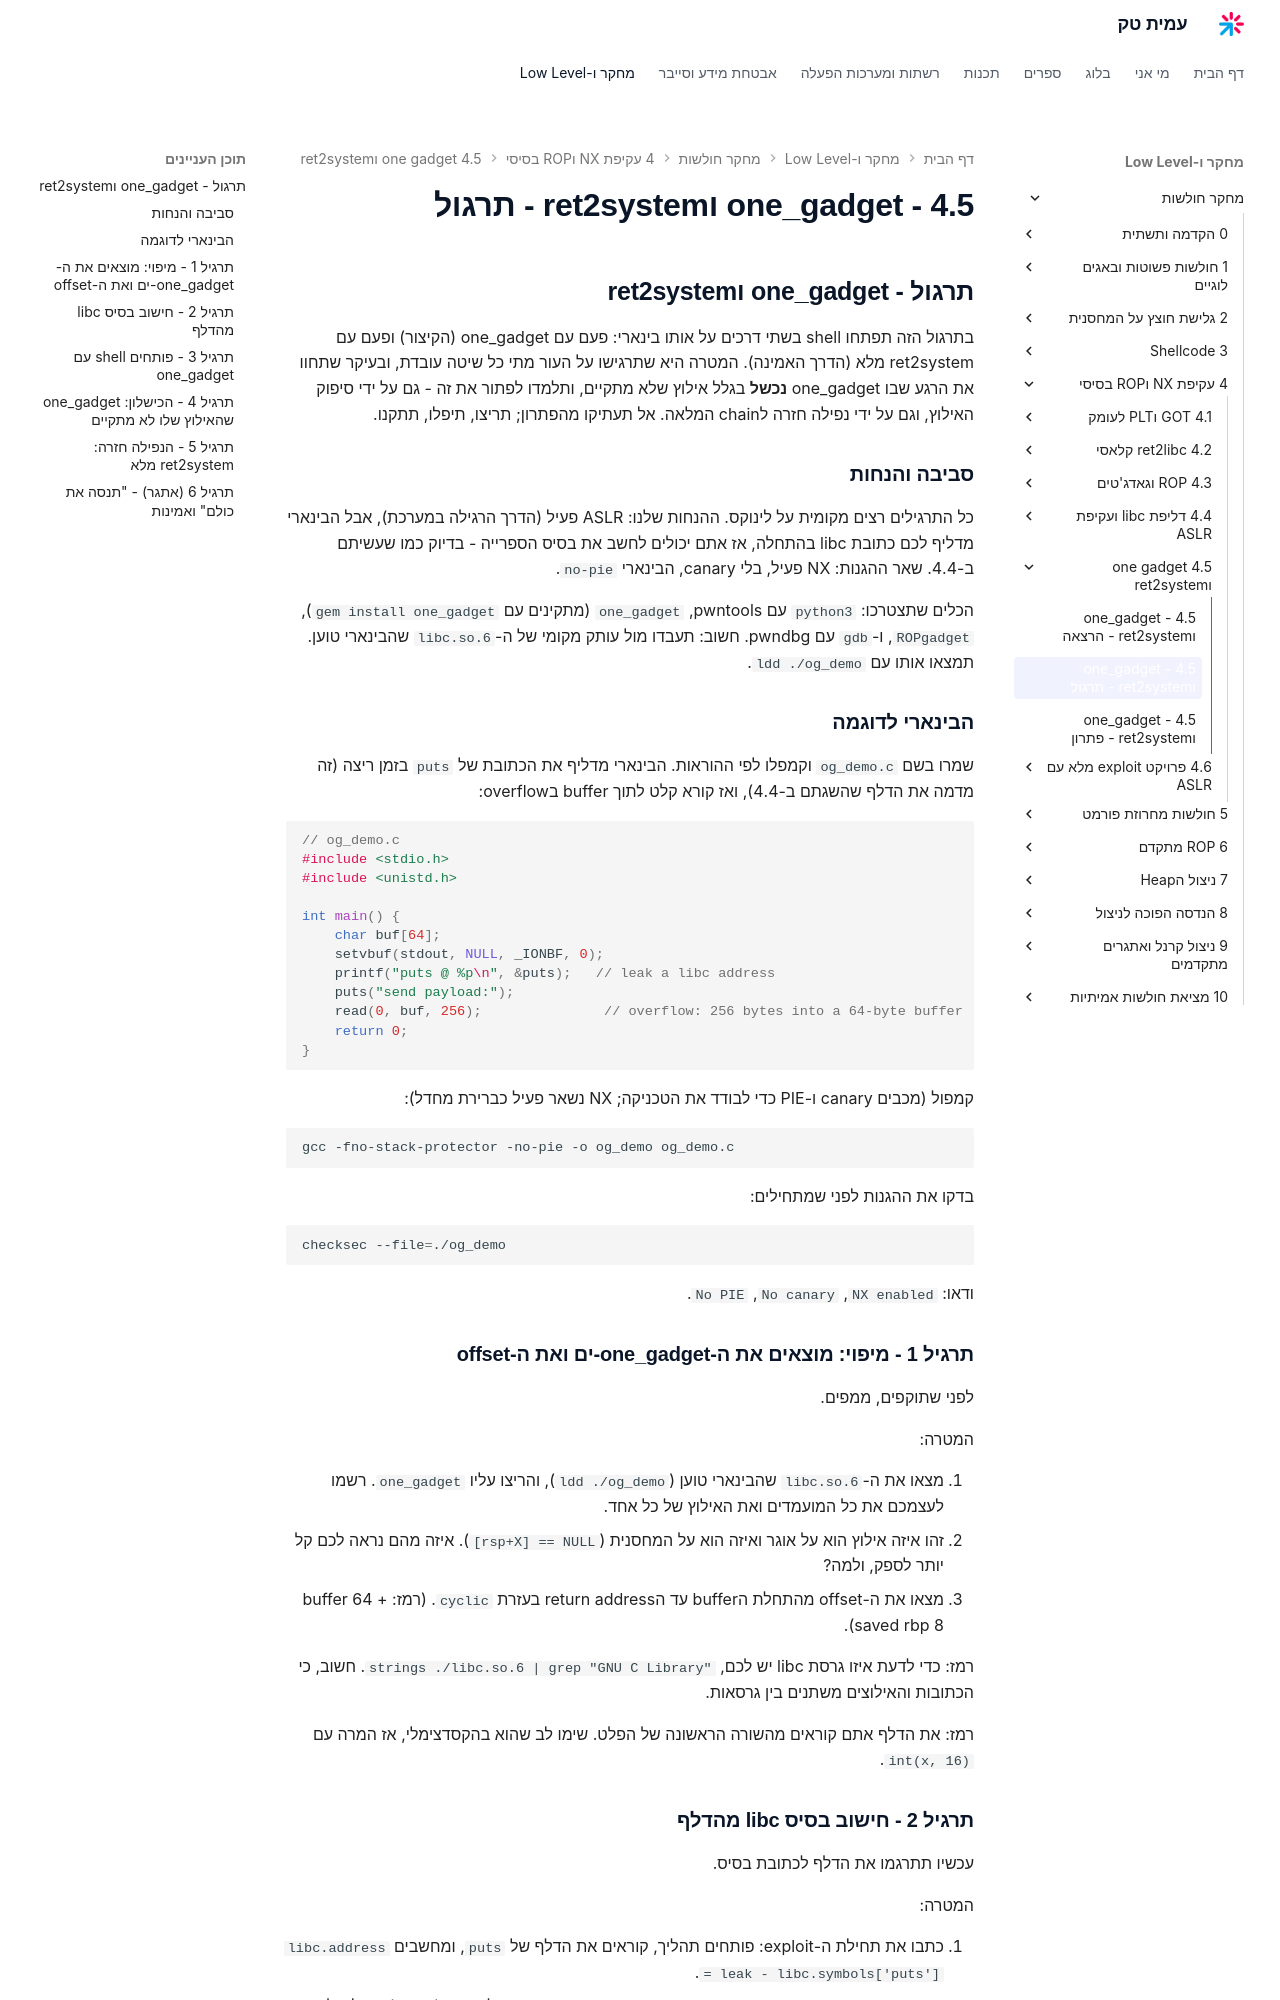

repository: AmitPinchasi/amittech · page: מחקר-חולשות/4 - עקיפת NX וROP בסיסי/4.5 - one_gadget וret2system/4.5 - one_gadget וret2system - תרגול/index.html · generator: mkdocs

## תרגול - one_gadget וret2system

בתרגול הזה תפתחו shell בשתי דרכים על אותו בינארי: פעם עם one_gadget (הקיצור) ופעם עם ret2system מלא (הדרך האמינה). המטרה היא שתרגישו על העור מתי כל שיטה עובדת, ובעיקר שתחוו את הרגע שבו one_gadget **נכשל** בגלל אילוץ שלא מתקיים, ותלמדו לפתור את זה - גם על ידי סיפוק האילוץ, וגם על ידי נפילה חזרה לchain המלאה. אל תעתיקו מהפתרון; תריצו, תיפלו, תתקנו.

### סביבה והנחות

כל התרגילים רצים מקומית על לינוקס. ההנחות שלנו: ASLR פעיל (הדרך הרגילה במערכת), אבל הבינארי מדליף לכם כתובת libc בהתחלה, אז אתם יכולים לחשב את בסיס הספרייה - בדיוק כמו שעשיתם ב-4.4. שאר ההגנות: NX פעיל, בלי canary, הבינארי `no-pie`.

הכלים שתצטרכו: `python3` עם pwntools, `one_gadget` (מתקינים עם `gem install one_gadget`), `ROPgadget`, ו-`gdb` עם pwndbg. חשוב: תעבדו מול עותק מקומי של ה-`libc.so.6` שהבינארי טוען. תמצאו אותו עם `ldd ./og_demo`.

### הבינארי לדוגמה

שמרו בשם `og_demo.c` וקמפלו לפי ההוראות. הבינארי מדליף את הכתובת של `puts` בזמן ריצה (זה מדמה את הדלף שהשגתם ב-4.4), ואז קורא קלט לתוך buffer בoverflow:

```c
// og_demo.c
#include <stdio.h>
#include <unistd.h>

int main() {
    char buf[64];
    setvbuf(stdout, NULL, _IONBF, 0);
    printf("puts @ %p\n", &puts);   // leak a libc address
    puts("send payload:");
    read(0, buf, 256);               // overflow: 256 bytes into a 64-byte buffer
    return 0;
}
```

קמפול (מכבים canary ו-PIE כדי לבודד את הטכניקה; NX נשאר פעיל כברירת מחדל):

```bash
gcc -fno-stack-protector -no-pie -o og_demo og_demo.c
```

בדקו את ההגנות לפני שמתחילים:

```bash
checksec --file=./og_demo
```

ודאו: `NX enabled`, `No canary`, `No PIE`.

### תרגיל 1 - מיפוי: מוצאים את ה-one_gadget-ים ואת ה-offset

לפני שתוקפים, ממפים.

המטרה:

1. מצאו את ה-`libc.so.6` שהבינארי טוען (`ldd ./og_demo`), והריצו עליו `one_gadget`. רשמו לעצמכם את כל המועמדים ואת האילוץ של כל אחד.
2. זהו איזה אילוץ הוא על אוגר ואיזה הוא על המחסנית (`[rsp+X] == NULL`). איזה מהם נראה לכם קל יותר לספק, ולמה?
3. מצאו את ה-offset מהתחלת הbuffer עד הreturn address בעזרת `cyclic`. (רמז: buffer 64 + saved rbp 8).

רמז: כדי לדעת איזו גרסת libc יש לכם, `strings ./libc.so.6 | grep "GNU C Library"`. חשוב, כי הכתובות והאילוצים משתנים בין גרסאות.

רמז: את הדלף אתם קוראים מהשורה הראשונה של הפלט. שימו לב שהוא בהקסדצימלי, אז המרה עם `int(x, 16)`.

### תרגיל 2 - חישוב בסיס libc מהדלף

עכשיו תתרגמו את הדלף לכתובת בסיס.

המטרה:

1. כתבו את תחילת ה-exploit: פותחים תהליך, קוראים את הדלף של `puts`, ומחשבים `libc.address = leak - libc.symbols['puts']`.
2. הדפיסו את `libc.address`. הריצו כמה פעמים - הבסיס משתנה בכל הרצה (ASLR), אבל שלושת ה-nibble-ים התחתונים תמיד `000` (alignment עמוד). זו בדיקת שפיות טובה.

רמז: `libc = ELF('./libc.so.6')` ואז `libc.address = ...` מיישר את כל הסמלים אוטומטית. אחרי זה `libc.symbols['system']` כבר יחזיר את הכתובת האמיתית בריצה.
